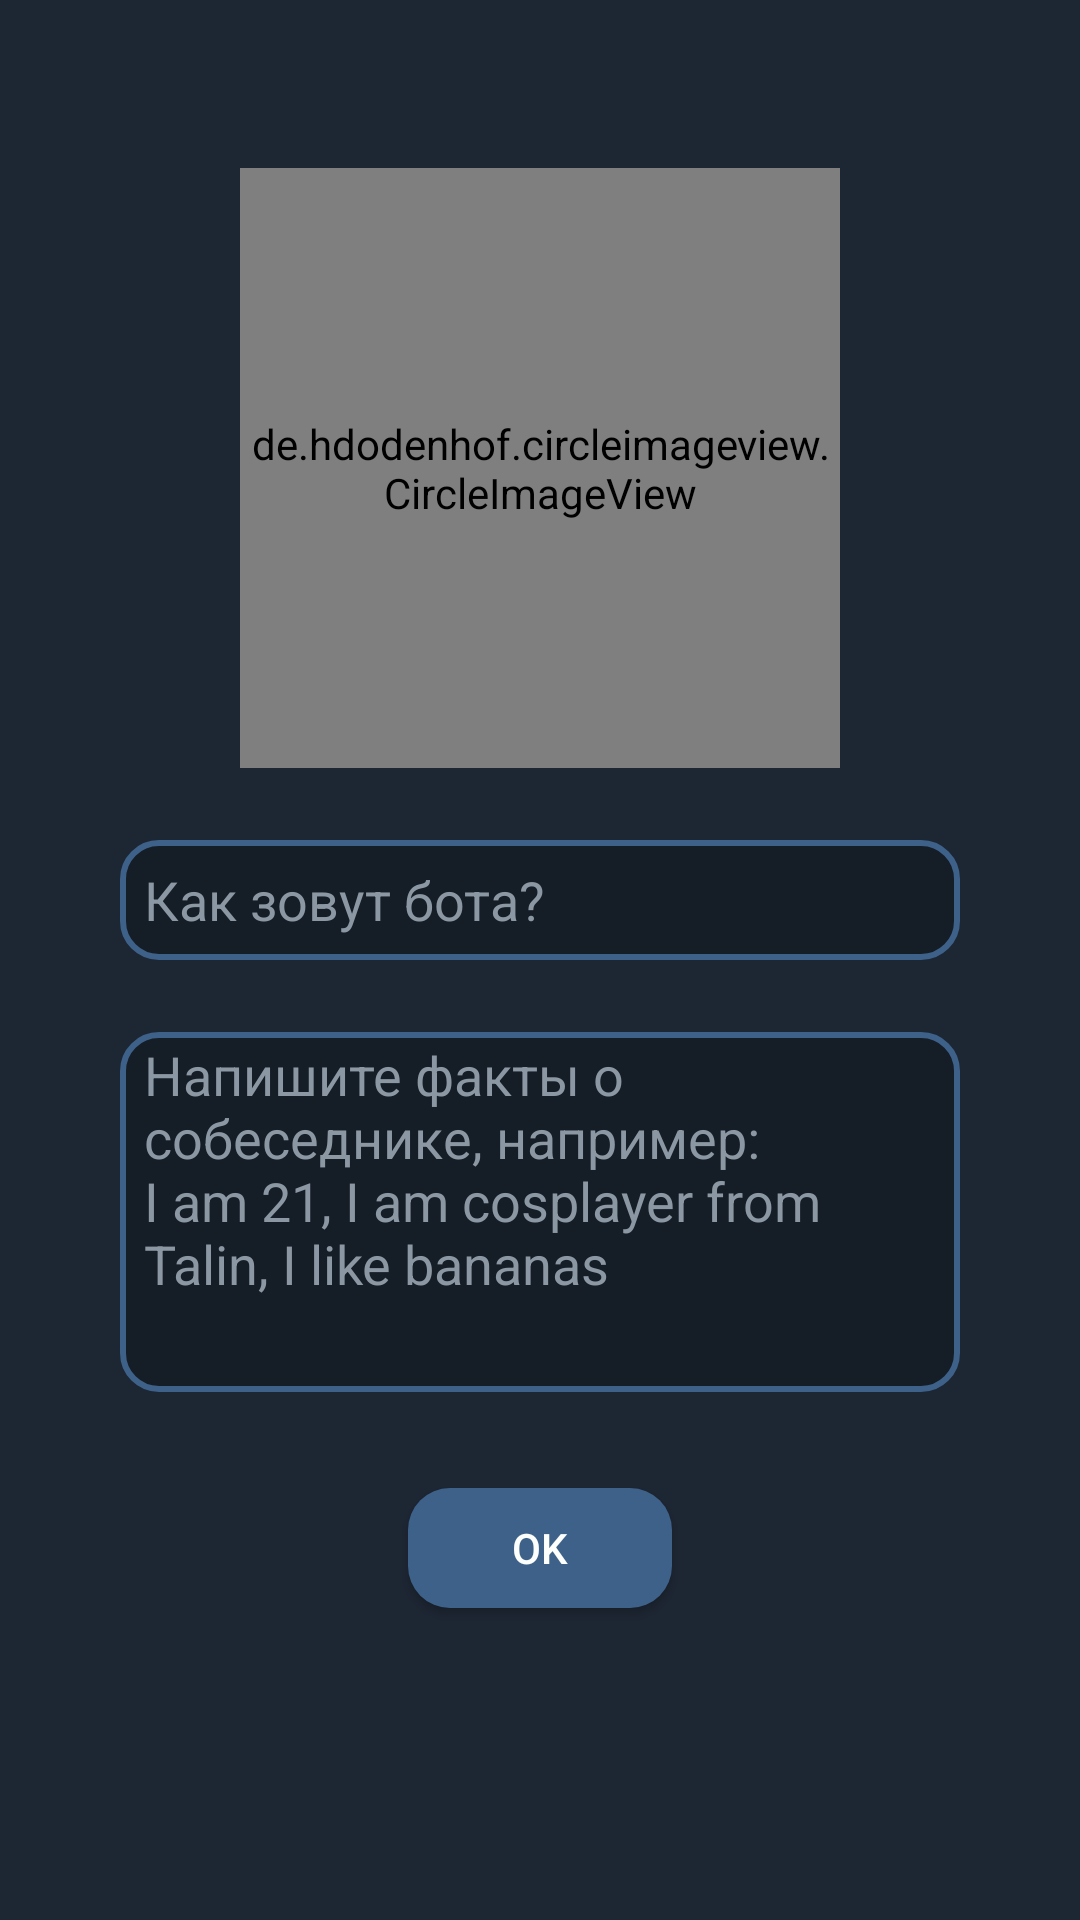

The Android layout XML behind this screen, and the referenced resources:
<!-- AndroidManifest.xml: application theme AppTheme -->
<!-- res/layout/activity_add_contact.xml -->
<?xml version="1.0" encoding="utf-8"?>
<RelativeLayout
    xmlns:android="http://schemas.android.com/apk/res/android"
    android:layout_width="match_parent"
    android:layout_height="match_parent"
    android:background="@color/chat_blue">

    <de.hdodenhof.circleimageview.CircleImageView
        android:layout_width="200dp"
        android:layout_height="200dp"
        android:src="@drawable/ic_baseline_account_circle_24"
        android:layout_centerHorizontal="true"
        android:layout_marginTop="56dp"
        android:id="@+id/edit_contact_image"/>

    <EditText
        android:background="@drawable/rounded_shape"
        android:id="@+id/et_name_contact"
        android:textColorHint="@color/grey"
        android:layout_width="280dp"
        android:layout_height="40dp"
        android:inputType="textPersonName"
        android:hint="@string/enter_name_hint"
        android:paddingStart="8dp"
        android:maxLength="25"
        android:textColor="@color/almost_white"
        android:layout_below="@id/edit_contact_image"
        android:layout_centerHorizontal="true"
        android:layout_marginTop="24dp"/>

    <EditText
        android:background="@drawable/rounded_shape"
        android:id="@+id/et_facts_contact"
        android:textColorHint="@color/grey"
        android:layout_width="280dp"
        android:layout_height="120dp"
        android:hint="@string/enter_facts_hint"
        android:paddingStart="8dp"
        android:gravity="top"
        android:textColor="@color/almost_white"
        android:layout_below="@id/et_name_contact"
        android:layout_centerHorizontal="true"
        android:layout_marginTop="24dp"/>

    <Button
        android:id="@+id/add_contact_btn"
        android:layout_width="wrap_content"
        android:layout_height="40dp"
        android:layout_below="@id/et_facts_contact"
        android:layout_centerHorizontal="true"
        android:background="@drawable/bg_chat_me"
        android:textColor="@color/almost_white"
        android:text="@string/add_contact_btn"
        android:layout_marginTop="32dp"/>

</RelativeLayout>
<!-- resources referenced by this layout -->
<resources>
  <color name="almost_white">#fdfffc</color>
  <color name="chat_blue">#1d2633</color>
  <color name="grey">#8b97a3</color>
  <!-- drawable bg_chat_me (drawable) -->
  <?xml version="1.0" encoding="utf-8"?>
  <shape xmlns:android="http://schemas.android.com/apk/res/android">
      <corners android:radius="14dp"/>
      <solid android:color="@color/chat_me"/>
  </shape>
  <!-- drawable ic_baseline_account_circle_24 (drawable) -->
  <vector android:height="200dp" android:tint="#FDFFFC"
      android:viewportHeight="24" android:viewportWidth="24"
      android:width="200dp" xmlns:android="http://schemas.android.com/apk/res/android">
      <path android:fillColor="@android:color/white" android:pathData="M12,2C6.48,2 2,6.48 2,12s4.48,10 10,10 10,-4.48 10,-10S17.52,2 12,2zM12,5c1.66,0 3,1.34 3,3s-1.34,3 -3,3 -3,-1.34 -3,-3 1.34,-3 3,-3zM12,19.2c-2.5,0 -4.71,-1.28 -6,-3.22 0.03,-1.99 4,-3.08 6,-3.08 1.99,0 5.97,1.09 6,3.08 -1.29,1.94 -3.5,3.22 -6,3.22z"/>
  </vector>
  <!-- drawable rounded_shape (drawable) -->
  <?xml version="1.0" encoding="UTF-8"?>
  <shape xmlns:android="http://schemas.android.com/apk/res/android">
      <solid android:color="@color/dark_blue_chats_theme"/>
  
      <stroke android:width="2dp"
          android:color="@color/chat_me"/>
  
      <padding android:left="2dp"
          android:top="2dp"
          android:right="2dp"
          android:bottom="2dp"/>
  
      <corners android:radius="12dp" />
  </shape>
  <string name="add_contact_btn">OK</string>
  <string name="enter_facts_hint">Напишите факты о собеседнике, например:\nI am 21, I am cosplayer from Talin, I like bananas</string>
  <string name="enter_name_hint">Как зовут бота?</string>
  <style name="AppTheme" parent="Theme.AppCompat.Light.NoActionBar">
          
          <item name="colorPrimary">@color/colorPrimary</item>
          <item name="colorPrimaryDark">@color/colorPrimaryDark</item>
          <item name="drawerArrowStyle">@style/DrawerArrowStyle</item>
          <item name="backgroundColor">@color/chat_blue</item>
      </style>
  <color name="chat_me">#3e6189</color>
  <color name="dark_blue_chats_theme">#151d27</color>
  <color name="colorPrimary">@color/blue_1</color>
  <color name="colorPrimaryDark">@color/blue_1</color>
  <style name="DrawerArrowStyle" parent="Widget.AppCompat.DrawerArrowToggle">
          <item name="spinBars">true</item>
          <item name="color">@color/almost_white</item>
      </style>
  <color name="blue_1">#00101f</color>
</resources>
